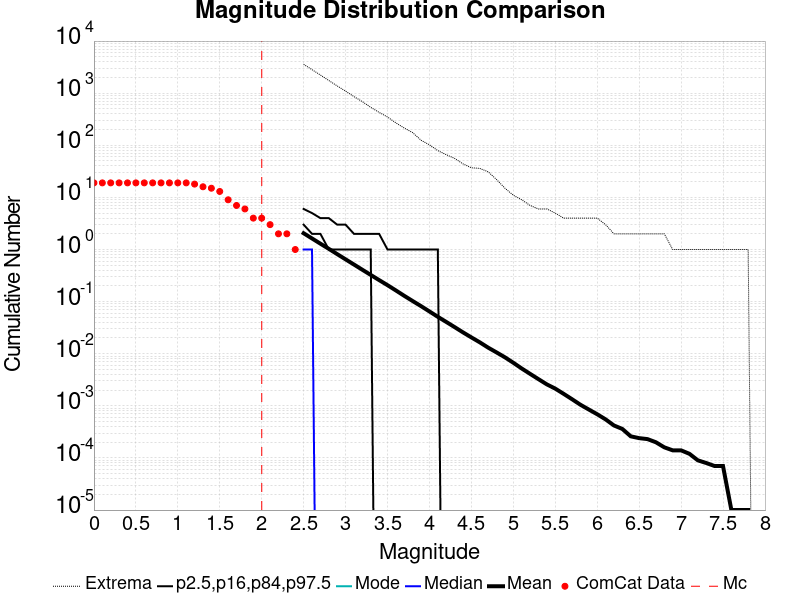

The file beside this chart, header and first rows:
Magnitude, ComCat Data, Simulation Mean, Simulation Median, Simulation Mode, Simulation Minimum, Simulation Maximum, 2.5 %-ile, 16 %-ile, 84 %-ile, 97.5 %-ile
0.0, 19.0, , , , , , , , , 
0.1, 19.0, , , , , , , , , 
0.2, 19.0, , , , , , , , , 
0.3, 19.0, , , , , , , , , 
0.4, 19.0, , , , , , , , , 
0.5, 19.0, , , , , , , , , 
0.6, 19.0, , , , , , , , , 
0.7, 19.0, , , , , , , , , 
0.8, 19.0, , , , , , , , , 
0.9, 19.0, , , , , , , , , 
1.0, 19.0, , , , , , , , , 
1.1, 19.0, , , , , , , , , 
1.2, 18.0, , , , , , , , , 
1.3, 16.0, , , , , , , , , 
1.4, 15.0, , , , , , , , , 
1.5, 13.0, , , , , , , , , 
1.6, 9.0, , , , , , , , , 
1.7, 7.0, , , , , , , , , 
1.8, 6.0, , , , , , , , , 
1.9, 4.0, , , , , , , , , 
2.0, 4.0, , , , , , , , , 
2.1, 3.0, , , , , , , , , 
2.2, 2.0, , , , , , , , , 
2.3, 2.0, , , , , , , , , 
2.4, 1.0, , , , , , , , , 
2.5, 0.0, 2.052, 1.0, 0.0, 0.0, 3577, 0.0, 0.0, 3.0, 6.0
2.6, 0.0, 1.629, 1.0, 0.0, 0.0, 2826, 0.0, 0.0, 2.0, 5.0
2.7, 0.0, 1.294, 0.0, 0.0, 0.0, 2232, 0.0, 0.0, 2.0, 4.0
2.8, 0.0, 1.03, 0.0, 0.0, 0.0, 1750, 0.0, 0.0, 1.0, 4.0
2.9, 0.0, 0.816, 0.0, 0.0, 0.0, 1379, 0.0, 0.0, 1.0, 3.0
3.0, 0.0, 0.6476, 0.0, 0.0, 0.0, 1095, 0.0, 0.0, 1.0, 3.0
3.1, 0.0, 0.5151, 0.0, 0.0, 0.0, 861.0, 0.0, 0.0, 1.0, 2.0
3.2, 0.0, 0.4089, 0.0, 0.0, 0.0, 688.0, 0.0, 0.0, 1.0, 2.0
3.3, 0.0, 0.3252, 0.0, 0.0, 0.0, 535.0, 0.0, 0.0, 1.0, 2.0
3.4, 0.0, 0.259, 0.0, 0.0, 0.0, 428.0, 0.0, 0.0, 0.0, 2.0
3.5, 0.0, 0.2069, 0.0, 0.0, 0.0, 349.0, 0.0, 0.0, 0.0, 1.0
3.6, 0.0, 0.1638, 0.0, 0.0, 0.0, 269.0, 0.0, 0.0, 0.0, 1.0
3.7, 0.0, 0.1291, 0.0, 0.0, 0.0, 214.0, 0.0, 0.0, 0.0, 1.0
3.8, 0.0, 0.1026, 0.0, 0.0, 0.0, 175.0, 0.0, 0.0, 0.0, 1.0
3.9, 0.0, 0.0819, 0.0, 0.0, 0.0, 125.0, 0.0, 0.0, 0.0, 1.0
4.0, 0.0, 0.06476, 0.0, 0.0, 0.0, 102.0, 0.0, 0.0, 0.0, 1.0
4.1, 0.0, 0.0511, 0.0, 0.0, 0.0, 79.0, 0.0, 0.0, 0.0, 1.0
4.2, 0.0, 0.04079, 0.0, 0.0, 0.0, 66.0, 0.0, 0.0, 0.0, 0.0
4.3, 0.0, 0.03244, 0.0, 0.0, 0.0, 56.0, 0.0, 0.0, 0.0, 0.0
4.4, 0.0, 0.0257, 0.0, 0.0, 0.0, 44.0, 0.0, 0.0, 0.0, 0.0
4.5, 0.0, 0.02057, 0.0, 0.0, 0.0, 37.0, 0.0, 0.0, 0.0, 0.0
4.6, 0.0, 0.01656, 0.0, 0.0, 0.0, 36.0, 0.0, 0.0, 0.0, 0.0
4.7, 0.0, 0.01309, 0.0, 0.0, 0.0, 31.0, 0.0, 0.0, 0.0, 0.0
4.8, 0.0, 0.0106, 0.0, 0.0, 0.0, 22.0, 0.0, 0.0, 0.0, 0.0
4.9, 0.0, 0.00854, 0.0, 0.0, 0.0, 15.0, 0.0, 0.0, 0.0, 0.0
5.0, 0.0, 0.00671, 0.0, 0.0, 0.0, 11.0, 0.0, 0.0, 0.0, 0.0
5.1, 0.0, 0.00521, 0.0, 0.0, 0.0, 9.0, 0.0, 0.0, 0.0, 0.0
5.2, 0.0, 0.00411, 0.0, 0.0, 0.0, 7.0, 0.0, 0.0, 0.0, 0.0
5.3, 0.0, 0.00325, 0.0, 0.0, 0.0, 6.0, 0.0, 0.0, 0.0, 0.0
5.4, 0.0, 0.00258, 0.0, 0.0, 0.0, 6.0, 0.0, 0.0, 0.0, 0.0
5.5, 0.0, 0.00214, 0.0, 0.0, 0.0, 5.0, 0.0, 0.0, 0.0, 0.0
5.6, 0.0, 0.0017, 0.0, 0.0, 0.0, 4.0, 0.0, 0.0, 0.0, 0.0
5.7, 0.0, 0.00134, 0.0, 0.0, 0.0, 4.0, 0.0, 0.0, 0.0, 0.0
5.8, 0.0, 0.00105, 0.0, 0.0, 0.0, 4.0, 0.0, 0.0, 0.0, 0.0
5.9, 0.0, 8.5E-4, 0.0, 0.0, 0.0, 4.0, 0.0, 0.0, 0.0, 0.0
... 31 more rows
